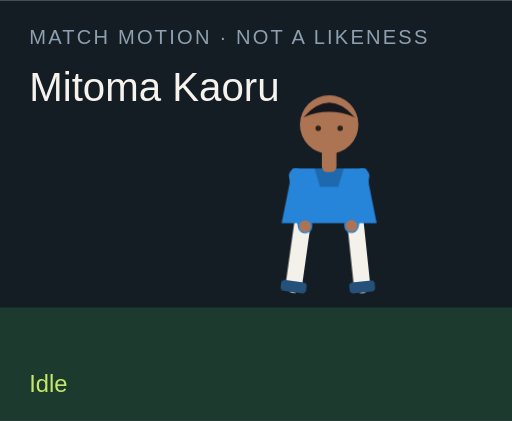
t = 0.00 s
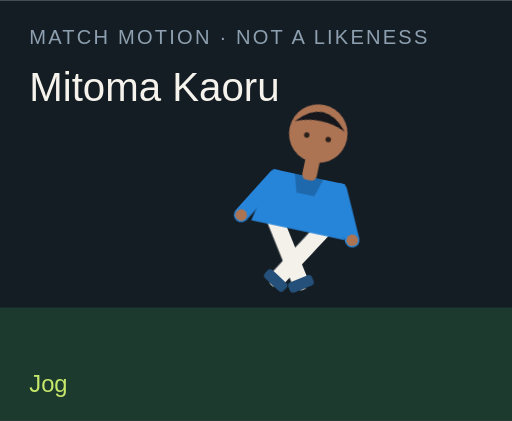
t = 1.50 s
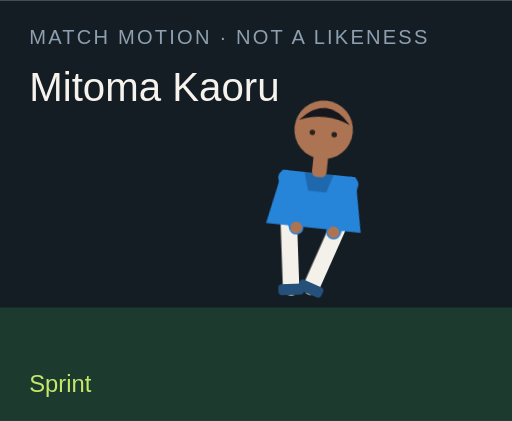
t = 3.00 s
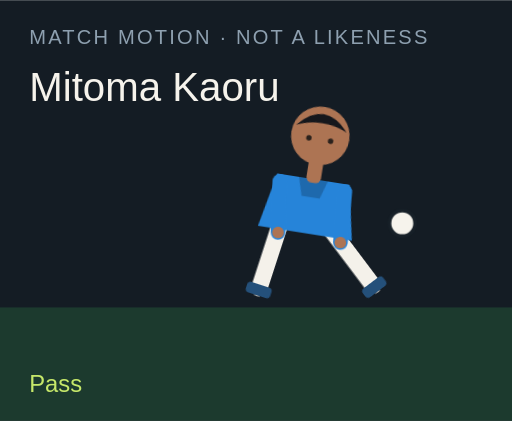
t = 4.50 s
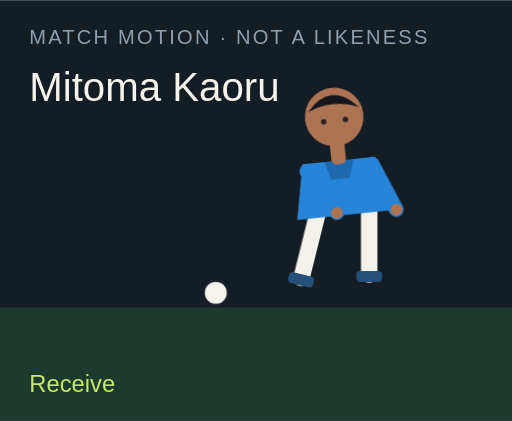
t = 6.00 s
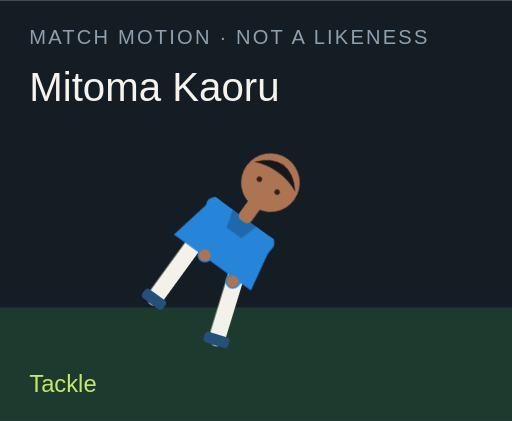
t = 7.50 s

The animated SVG that drew these frames (rendered in a browser with its animation timeline set to each time). Animation: 18 CSS @keyframes rules; one cycle of 9.00 s, repeats indefinitely.

<?xml version="1.0" encoding="UTF-8"?>
<svg xmlns="http://www.w3.org/2000/svg" viewBox="0 0 280 230" role="img">
  <style>@media (prefers-reduced-motion: reduce){animate,animateTransform{display:none}}</style>
  <rect width="280" height="230" fill="#141c24"/>
  <rect y="168" width="280" height="62" fill="#1c3a2e"/>
  <text x="16" y="24" fill="#8ea0b0" font-family="Arial,sans-serif" font-size="11" letter-spacing="1.2">MATCH MOTION · NOT A LIKENESS</text>
  <text x="16" y="55" fill="#f6f3ec" font-family="Impact,sans-serif" font-size="22">Mitoma Kaoru</text>
  <circle r="7" fill="#f6f3ec" stroke="#172028" stroke-width="2" id="motion-55964" cx="150" cy="160" opacity="0">
    
    
    
  </circle>
  <g transform="translate(132 40)">
    <g id="motion-55986" transform="rotate(0 48 90)">
      
      <g id="motion-55988" transform="translate(0 0)">
        
        <g transform="translate(34 78)"><g id="motion-55990" transform="rotate(8)"><path d="M0 0 V38" stroke="#f4f1ea" stroke-width="9" stroke-linecap="round"/><rect x="-7" y="36" width="14" height="6" rx="2" fill="#24507a"/></g></g>
        <g transform="translate(62 78)"><g id="motion-55992" transform="rotate(-6)"><path d="M0 0 V38" stroke="#f4f1ea" stroke-width="9" stroke-linecap="round"/><rect x="-7" y="36" width="14" height="6" rx="2" fill="#24507a"/></g></g>
        <path d="M28 52 h40 l6 30 H22 Z" fill="#2684d9"/>
        <path d="M40 52 h16 l-3 10 H43 Z" fill="#000" opacity=".2"/>
        <g transform="translate(30 56)"><g id="motion-55994" transform="rotate(-10)"><path d="M0 0 V28" stroke="#2684d9" stroke-width="8" stroke-linecap="round"/><circle cx="0" cy="28" r="3.2" fill="#ad7453"/></g></g>
        <g transform="translate(66 56)"><g id="motion-55996" transform="rotate(12)"><path d="M0 0 V28" stroke="#2684d9" stroke-width="8" stroke-linecap="round"/><circle cx="0" cy="28" r="3.2" fill="#ad7453"/></g></g>
        <rect x="44" y="40" width="8" height="14" rx="3" fill="#ad7453"/>
        <circle cx="48" cy="28" r="16" fill="#ad7453"/>
        <path d="M34 24 Q48 8 62 24 Q48 18 34 24" fill="#15171c"/>
        <circle cx="42" cy="30" r="1.5" fill="#2a211c"/><circle cx="54" cy="30" r="1.5" fill="#2a211c"/>
      </g>
    </g>
  </g>
  <text x="16" y="214" fill="#c6e86a" font-family="Arial,sans-serif" font-size="13" opacity="1" id="motion-55968">Idle</text><text x="16" y="214" fill="#c6e86a" font-family="Arial,sans-serif" font-size="13" opacity="0" id="motion-55970">Jog</text><text x="16" y="214" fill="#c6e86a" font-family="Arial,sans-serif" font-size="13" opacity="0" id="motion-55972">Sprint</text><text x="16" y="214" fill="#c6e86a" font-family="Arial,sans-serif" font-size="13" opacity="0" id="motion-55974">Dribble</text><text x="16" y="214" fill="#c6e86a" font-family="Arial,sans-serif" font-size="13" opacity="0" id="motion-55976">Pass</text><text x="16" y="214" fill="#c6e86a" font-family="Arial,sans-serif" font-size="13" opacity="0" id="motion-55978">Shoot</text><text x="16" y="214" fill="#c6e86a" font-family="Arial,sans-serif" font-size="13" opacity="0" id="motion-55980">Receive</text><text x="16" y="214" fill="#c6e86a" font-family="Arial,sans-serif" font-size="13" opacity="0" id="motion-55982">Tackle</text><text x="16" y="214" fill="#c6e86a" font-family="Arial,sans-serif" font-size="13" opacity="0" id="motion-55984">Slide</text>
<style>@keyframes track-55965{0%{cx:150px}11.1%{cx:156px}22.2%{cx:164px}33.300000000000004%{cx:142px}44.4%{cx:190px}55.60000000000001%{cx:250px}66.7%{cx:118px}77.8%{cx:150px}88.9%{cx:150px}100%{cx:150px}}@keyframes track-55966{0%{cy:160px}11.1%{cy:158px}22.2%{cy:154px}33.300000000000004%{cy:156px}44.4%{cy:148px}55.60000000000001%{cy:96px}66.7%{cy:160px}77.8%{cy:160px}88.9%{cy:160px}100%{cy:160px}}@keyframes track-55967{0%{opacity:0}11.1%{opacity:0}22.2%{opacity:0}33.300000000000004%{opacity:1}44.4%{opacity:1}55.60000000000001%{opacity:1}66.7%{opacity:1}77.8%{opacity:0}88.9%{opacity:0}100%{opacity:0}}@keyframes track-55969{0%{opacity:1}11.1%{opacity:0}22.2%{opacity:0}33.300000000000004%{opacity:0}44.4%{opacity:0}55.60000000000001%{opacity:0}66.7%{opacity:0}77.8%{opacity:0}88.9%{opacity:0}100%{opacity:1}}@keyframes track-55971{0%{opacity:0}11.1%{opacity:1}22.2%{opacity:0}33.300000000000004%{opacity:0}44.4%{opacity:0}55.60000000000001%{opacity:0}66.7%{opacity:0}77.8%{opacity:0}88.9%{opacity:0}100%{opacity:0}}@keyframes track-55973{0%{opacity:0}11.1%{opacity:0}22.2%{opacity:1}33.300000000000004%{opacity:0}44.4%{opacity:0}55.60000000000001%{opacity:0}66.7%{opacity:0}77.8%{opacity:0}88.9%{opacity:0}100%{opacity:0}}@keyframes track-55975{0%{opacity:0}11.1%{opacity:0}22.2%{opacity:0}33.300000000000004%{opacity:1}44.4%{opacity:0}55.60000000000001%{opacity:0}66.7%{opacity:0}77.8%{opacity:0}88.9%{opacity:0}100%{opacity:0}}@keyframes track-55977{0%{opacity:0}11.1%{opacity:0}22.2%{opacity:0}33.300000000000004%{opacity:0}44.4%{opacity:1}55.60000000000001%{opacity:0}66.7%{opacity:0}77.8%{opacity:0}88.9%{opacity:0}100%{opacity:0}}@keyframes track-55979{0%{opacity:0}11.1%{opacity:0}22.2%{opacity:0}33.300000000000004%{opacity:0}44.4%{opacity:0}55.60000000000001%{opacity:1}66.7%{opacity:0}77.8%{opacity:0}88.9%{opacity:0}100%{opacity:0}}@keyframes track-55981{0%{opacity:0}11.1%{opacity:0}22.2%{opacity:0}33.300000000000004%{opacity:0}44.4%{opacity:0}55.60000000000001%{opacity:0}66.7%{opacity:1}77.8%{opacity:0}88.9%{opacity:0}100%{opacity:0}}@keyframes track-55983{0%{opacity:0}11.1%{opacity:0}22.2%{opacity:0}33.300000000000004%{opacity:0}44.4%{opacity:0}55.60000000000001%{opacity:0}66.7%{opacity:0}77.8%{opacity:1}88.9%{opacity:0}100%{opacity:0}}@keyframes track-55985{0%{opacity:0}11.1%{opacity:0}22.2%{opacity:0}33.300000000000004%{opacity:0}44.4%{opacity:0}55.60000000000001%{opacity:0}66.7%{opacity:0}77.8%{opacity:0}88.9%{opacity:1}100%{opacity:0}}@keyframes track-55987{0%{transform:rotate(0deg)}11.1%{transform:rotate(8deg)}22.2%{transform:rotate(16deg)}33.300000000000004%{transform:rotate(6deg)}44.4%{transform:rotate(4deg)}55.60000000000001%{transform:rotate(14deg)}66.7%{transform:rotate(-6deg)}77.8%{transform:rotate(34deg)}88.9%{transform:rotate(38deg)}100%{transform:rotate(0deg)}}@keyframes track-55989{0%{transform:translate(0px,0px)}11.1%{transform:translate(0px,-3px)}22.2%{transform:translate(0px,-6px)}33.300000000000004%{transform:translate(0px,-2px)}44.4%{transform:translate(0px,2px)}55.60000000000001%{transform:translate(0px,-4px)}66.7%{transform:translate(0px,1px)}77.8%{transform:translate(0px,10px)}88.9%{transform:translate(0px,12px)}100%{transform:translate(0px,0px)}}@keyframes track-55991{0%{transform:rotate(8deg)}11.1%{transform:rotate(-26deg)}22.2%{transform:rotate(-42deg)}33.300000000000004%{transform:rotate(-8deg)}44.4%{transform:rotate(6deg)}55.60000000000001%{transform:rotate(12deg)}66.7%{transform:rotate(20deg)}77.8%{transform:rotate(-8deg)}88.9%{transform:rotate(8deg)}100%{transform:rotate(8deg)}}@keyframes track-55993{0%{transform:rotate(-6deg)}11.1%{transform:rotate(24deg)}22.2%{transform:rotate(38deg)}33.300000000000004%{transform:rotate(18deg)}44.4%{transform:rotate(-38deg)}55.60000000000001%{transform:rotate(-54deg)}66.7%{transform:rotate(6deg)}77.8%{transform:rotate(-22deg)}88.9%{transform:rotate(-16deg)}100%{transform:rotate(-6deg)}}@keyframes track-55995{0%{transform:rotate(-10deg)}11.1%{transform:rotate(24deg)}22.2%{transform:rotate(36deg)}33.300000000000004%{transform:rotate(-18deg)}44.4%{transform:rotate(10deg)}55.60000000000001%{transform:rotate(-24deg)}66.7%{transform:rotate(-30deg)}77.8%{transform:rotate(12deg)}88.9%{transform:rotate(-64deg)}100%{transform:rotate(-10deg)}}@keyframes track-55997{0%{transform:rotate(12deg)}11.1%{transform:rotate(-20deg)}22.2%{transform:rotate(-32deg)}33.300000000000004%{transform:rotate(14deg)}44.4%{transform:rotate(-26deg)}55.60000000000001%{transform:rotate(18deg)}66.7%{transform:rotate(-22deg)}77.8%{transform:rotate(-6deg)}88.9%{transform:rotate(18deg)}100%{transform:rotate(12deg)}}@media(prefers-reduced-motion:no-preference){#motion-55964{animation:track-55965 9s linear infinite both,track-55966 9s linear infinite both,track-55967 9s steps(1,end) infinite both}#motion-55968{animation:track-55969 9s steps(1,end) infinite both}#motion-55970{animation:track-55971 9s steps(1,end) infinite both}#motion-55972{animation:track-55973 9s steps(1,end) infinite both}#motion-55974{animation:track-55975 9s steps(1,end) infinite both}#motion-55976{animation:track-55977 9s steps(1,end) infinite both}#motion-55978{animation:track-55979 9s steps(1,end) infinite both}#motion-55980{animation:track-55981 9s steps(1,end) infinite both}#motion-55982{animation:track-55983 9s steps(1,end) infinite both}#motion-55984{animation:track-55985 9s steps(1,end) infinite both}#motion-55986{animation:track-55987 9s linear infinite both}#motion-55988{animation:track-55989 9s linear infinite both}#motion-55990{animation:track-55991 9s linear infinite both}#motion-55992{animation:track-55993 9s linear infinite both}#motion-55994{animation:track-55995 9s linear infinite both}#motion-55996{animation:track-55997 9s linear infinite both}}</style></svg>
